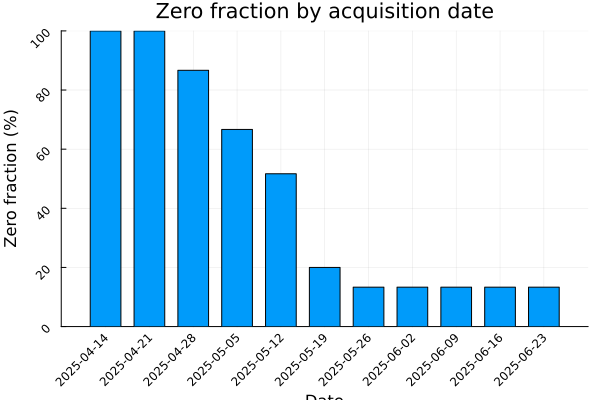

Data behind this chart, as committed beside it:
date, n_zero, n_positive, n_total, zero_frac
2025-04-14, 60, 0, 60, 1.0
2025-04-21, 60, 0, 60, 1.0
2025-04-28, 52, 8, 60, 0.8667
2025-05-05, 40, 20, 60, 0.6667
2025-05-12, 31, 29, 60, 0.5167
2025-05-19, 12, 48, 60, 0.2
2025-05-26, 8, 52, 60, 0.1333
2025-06-02, 8, 52, 60, 0.1333
2025-06-09, 8, 52, 60, 0.1333
2025-06-16, 8, 52, 60, 0.1333
2025-06-23, 8, 52, 60, 0.1333
